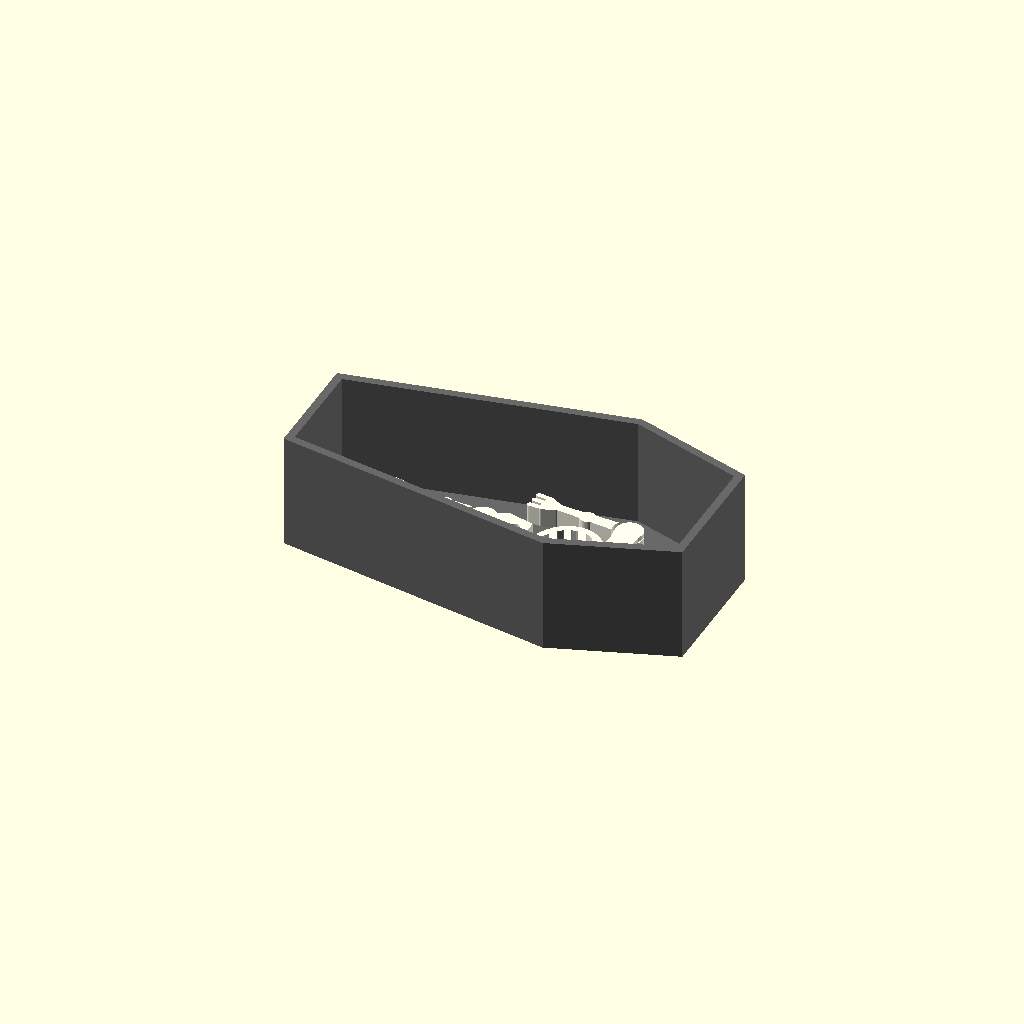
Cell 1: the model at its default parameters.
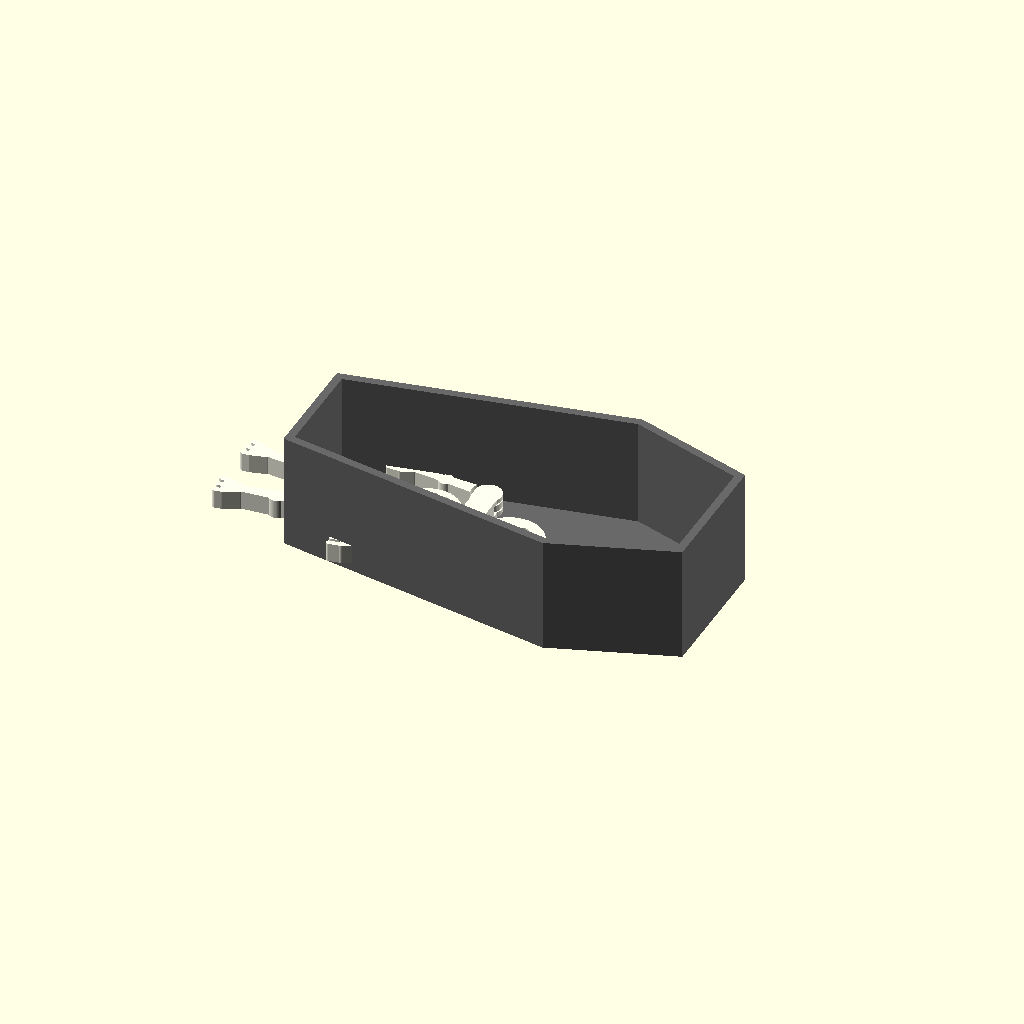
Cell 2 — dx set to -84, the other parameters unchanged.
All cells are drawn from one camera (rotation 55°, 0°, 25°, orthographic, colour scheme Cornfield), so only the parameter changes between them.
The OpenSCAD source (projects/halloween-coffin/skel_in_coffin.scad):
// preview: the little skeleton lying in a plain coffin shell (no mechanism)
// (the coffin outline is copied here: coffin_automaton.scad also has a torso() module)
use <little_skeleton.scad>
dx = -42;
module coffin_2d(o = 0) offset(delta = o) polygon([[-60, -17], [24, -32], [60, -20], [60, 20], [24, 32], [-60, 17]]);
module shell() difference() { translate([0, 0, -2.4]) linear_extrude(34.4) coffin_2d(0); linear_extrude(33) coffin_2d(-2.4); }
part = "both";   // both | shell | skel
if (part != "skel") color("DimGray") shell();
if (part != "shell") color("Ivory") translate([dx, 0, 0.2]) { torso(); arms_at(5); legs_at(5); }
Customizer parameters (derived from the source; name, type, default, range or options):
dx: number, default -42
